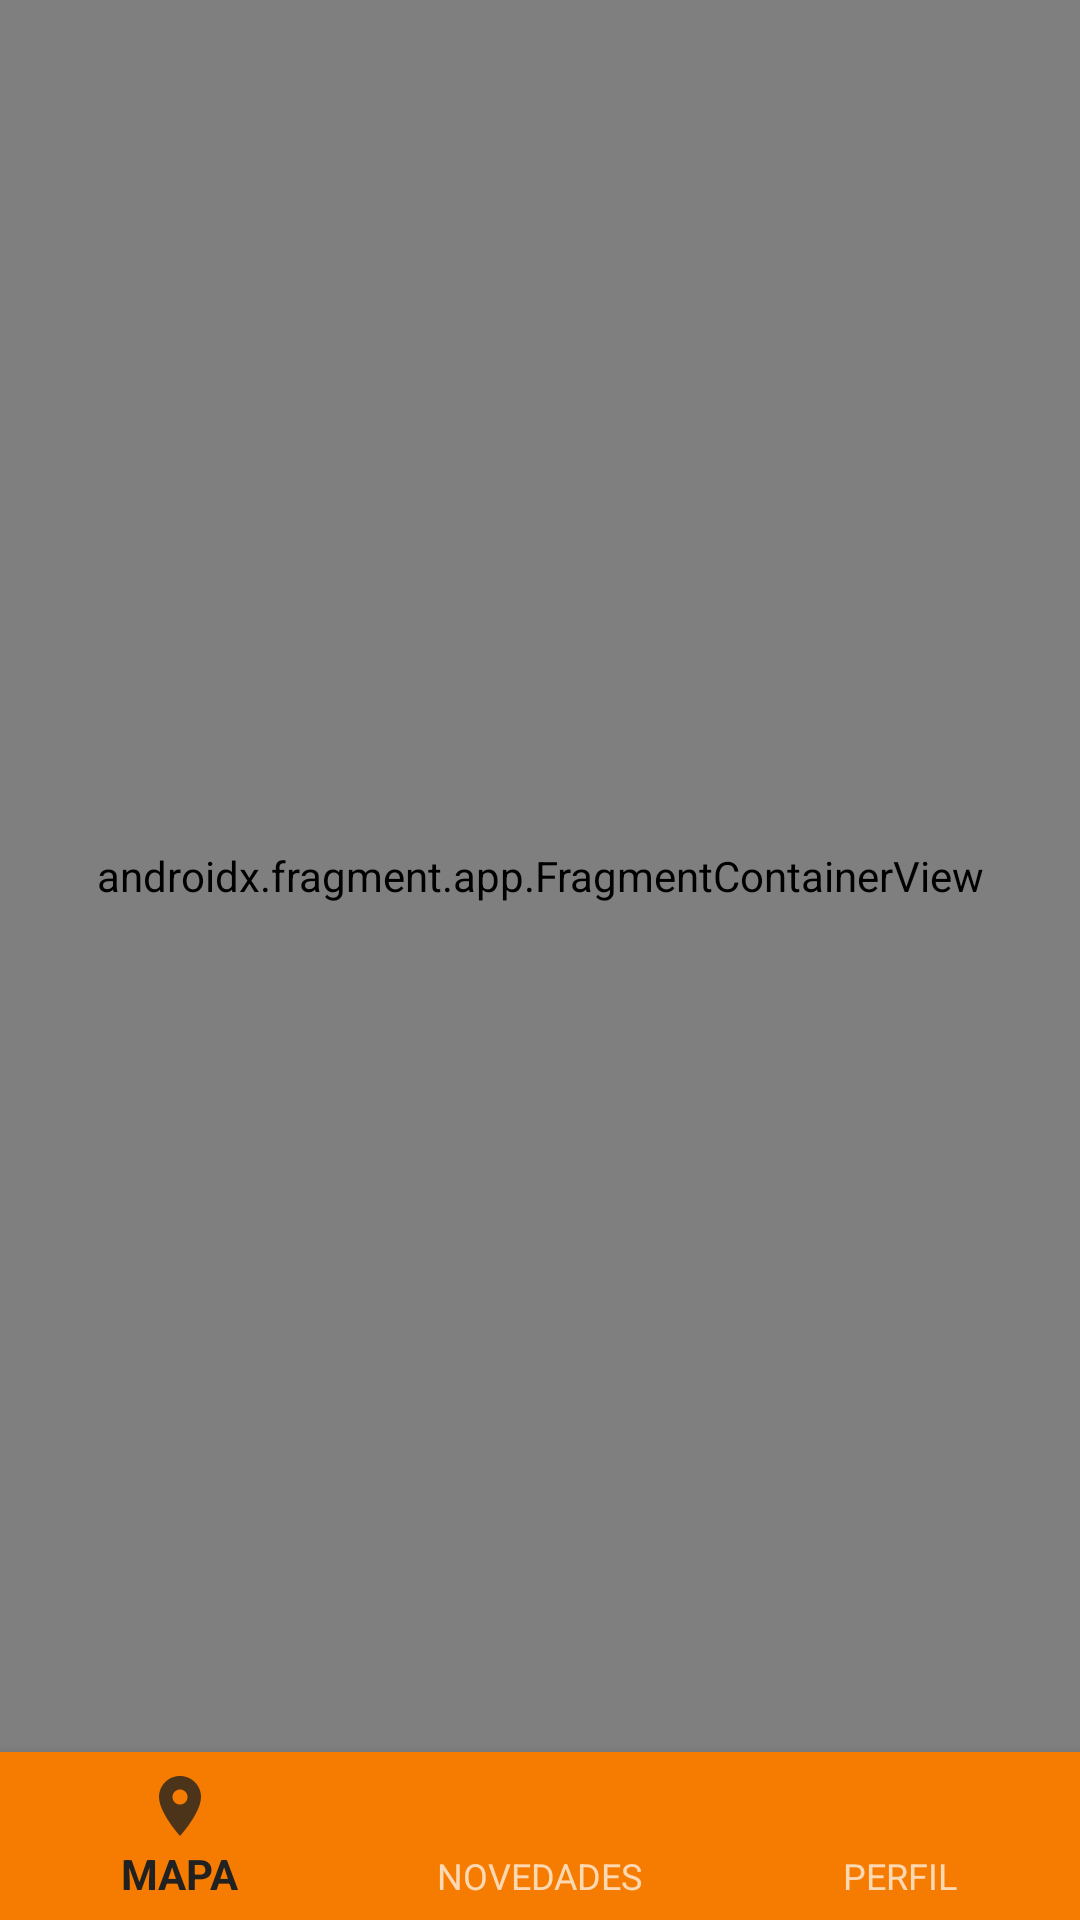

Write the Android layout XML for this screen, with the resource values it uses.
<!-- AndroidManifest.xml: application theme Theme.Design.NoActionBar -->
<!-- res/layout/nav_host.xml -->
<?xml version="1.0" encoding="utf-8"?>
<androidx.constraintlayout.widget.ConstraintLayout xmlns:android="http://schemas.android.com/apk/res/android"
    android:layout_width="match_parent"
    android:layout_height="match_parent"
    xmlns:app="http://schemas.android.com/apk/res-auto">

    <androidx.fragment.app.FragmentContainerView
        android:id="@+id/nav_host_fragment"
        android:name="androidx.navigation.fragment.NavHostFragment"
        android:layout_width="0dp"
        android:layout_height="0dp"
        app:defaultNavHost="true"
        app:layout_constraintBottom_toTopOf="@+id/bottomNavigationView"
        app:layout_constraintEnd_toEndOf="parent"
        app:layout_constraintStart_toStartOf="parent"
        app:layout_constraintTop_toTopOf="parent"
        app:navGraph="@navigation/navigation_goskate">

    </androidx.fragment.app.FragmentContainerView>

    <com.google.android.material.bottomnavigation.BottomNavigationView
        android:id="@+id/bottomNavigationView"
        android:layout_width="0dp"
        android:layout_height="wrap_content"
        android:background="@color/colorPrimary"
        app:layout_constraintBottom_toBottomOf="parent"
        app:layout_constraintEnd_toEndOf="parent"
        app:layout_constraintStart_toStartOf="parent"
        app:menu="@menu/menu_go_skate" />
</androidx.constraintlayout.widget.ConstraintLayout>
<!-- resources referenced by this layout -->
<resources>
  <color name="colorPrimary">#F57C00</color>
</resources>
